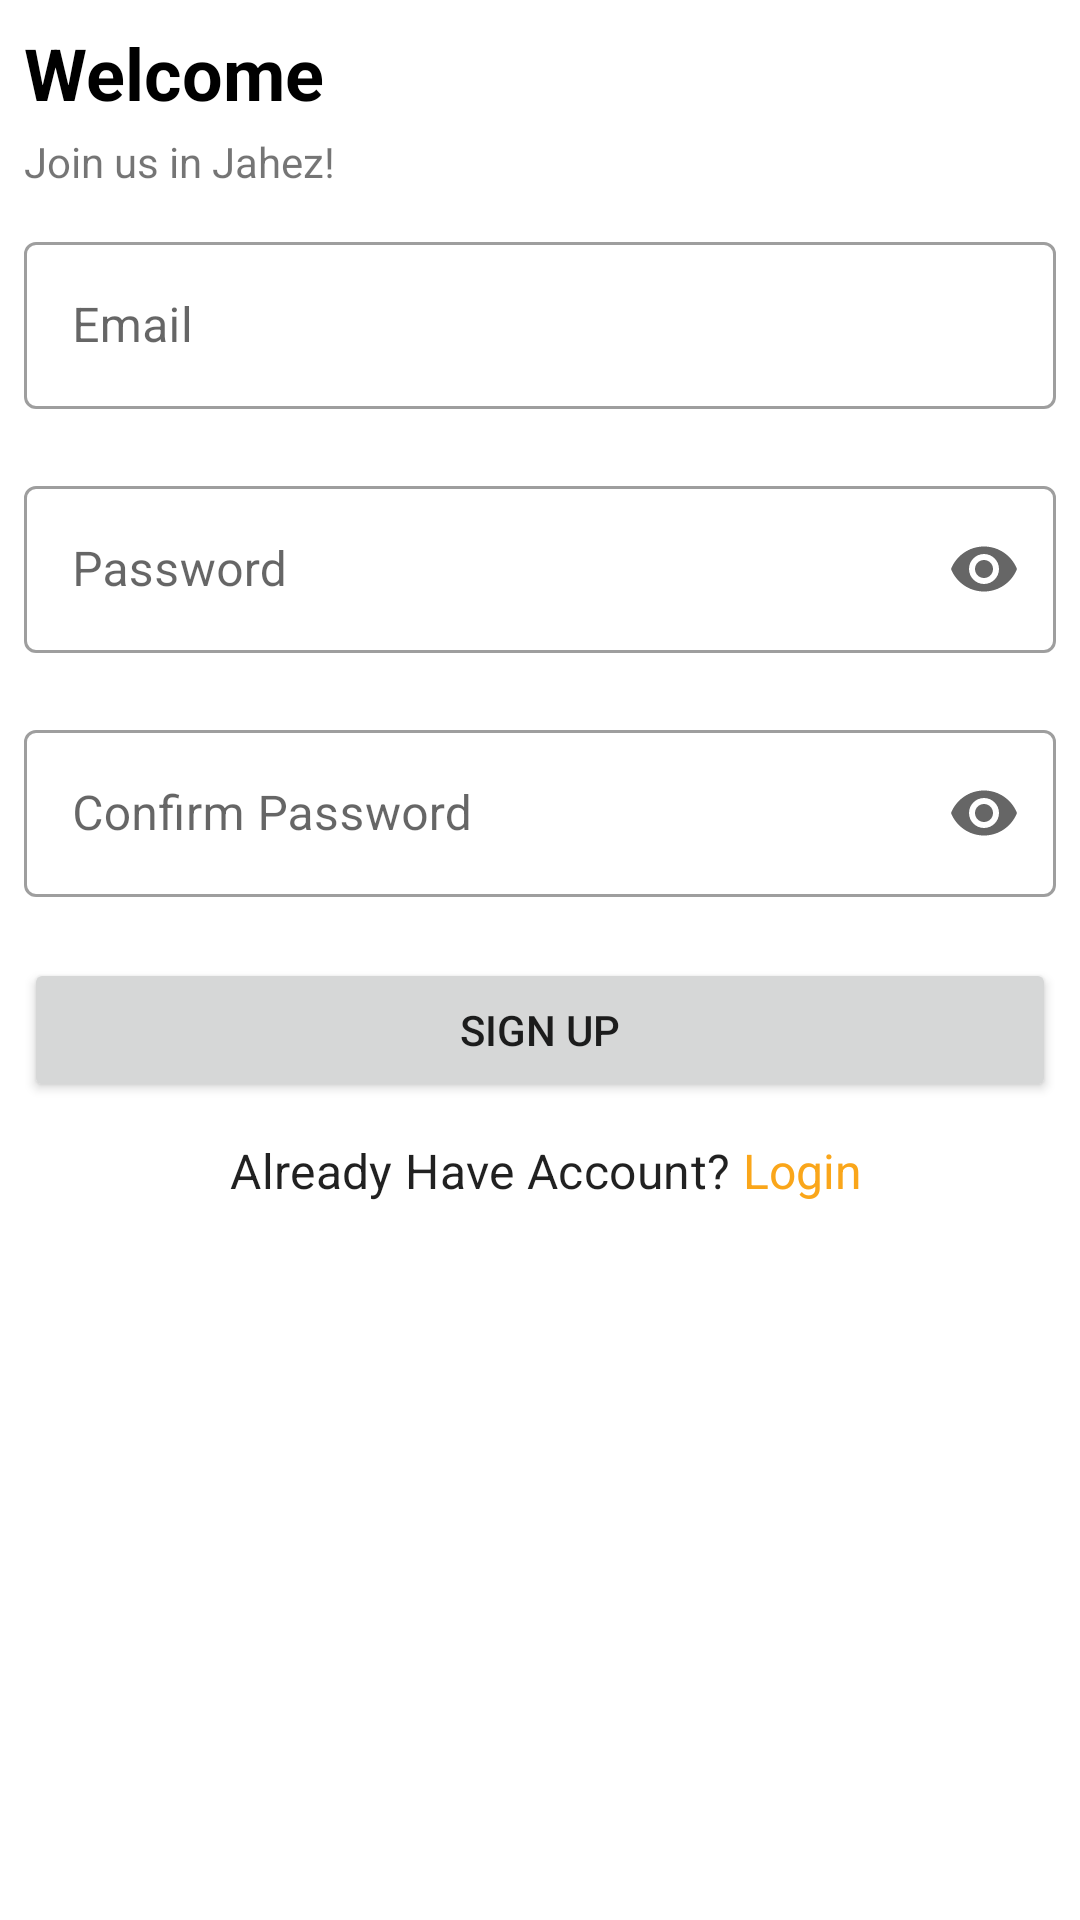

This screen was rendered from an Android layout file. Write that file and the resources it references.
<!-- AndroidManifest.xml: application theme Theme.JahezFirstTask -->
<!-- res/layout/fragment_register.xml -->
<?xml version="1.0" encoding="utf-8"?>
<layout xmlns:android="http://schemas.android.com/apk/res/android"
    xmlns:app="http://schemas.android.com/apk/res-auto"
    xmlns:tools="http://schemas.android.com/tools">


    <androidx.constraintlayout.widget.ConstraintLayout
        android:id="@+id/frameLayout3"
        android:layout_width="match_parent"
        android:layout_height="match_parent"
        tools:context=".presentation.ui.register.RegisterFragment">

        <LinearLayout
            android:layout_width="match_parent"
            android:layout_height="match_parent"
            android:layout_marginStart="8dp"
            android:layout_marginTop="8dp"
            android:layout_marginEnd="8dp"
            android:layout_marginBottom="8dp"
            android:orientation="vertical"
            app:layout_constraintBottom_toBottomOf="parent"
            app:layout_constraintEnd_toEndOf="parent"
            app:layout_constraintStart_toStartOf="parent"
            app:layout_constraintTop_toTopOf="parent">


            <TextView
                style="@style/HeaderTextView"
                android:layout_width="wrap_content"
                android:layout_height="wrap_content"
                android:layout_marginBottom="4dp"
                android:text="@string/welcome" />

            <TextView
                android:layout_width="match_parent"
                android:layout_height="wrap_content"
                android:layout_marginBottom="12dp"
                android:text="@string/welcome_SignUp_massage" />

            <com.google.android.material.textfield.TextInputLayout
                android:id="@+id/emailSignUpField"
                style="@style/Widget.MaterialComponents.TextInputLayout.OutlinedBox"
                android:layout_width="match_parent"
                android:layout_height="wrap_content"
                android:hint="@string/email"
                app:endIconMode="clear_text"
                app:errorEnabled="true">

                <com.google.android.material.textfield.TextInputEditText
                    android:id="@+id/emailSignUpTV"
                    android:layout_width="match_parent"
                    android:layout_height="wrap_content"
                    android:lines="1"
                    android:maxLines="1"
                    android:singleLine="true" />

            </com.google.android.material.textfield.TextInputLayout>

            <com.google.android.material.textfield.TextInputLayout
                android:id="@+id/passwordSignUpField"
                style="@style/Widget.MaterialComponents.TextInputLayout.OutlinedBox"
                android:layout_width="match_parent"
                android:layout_height="wrap_content"
                android:hint="@string/password"
                app:endIconMode="password_toggle"
                app:errorEnabled="true">

                <com.google.android.material.textfield.TextInputEditText
                    android:id="@+id/passwordSignUpTV"
                    android:layout_width="match_parent"
                    android:layout_height="wrap_content"
                    android:inputType="textPassword" />

            </com.google.android.material.textfield.TextInputLayout>

            <com.google.android.material.textfield.TextInputLayout
                android:id="@+id/confirmPasswordSignUpField"
                style="@style/Widget.MaterialComponents.TextInputLayout.OutlinedBox"
                android:layout_width="match_parent"
                android:layout_height="wrap_content"
                android:hint="@string/confirm_password"
                app:endIconMode="password_toggle"
                app:errorEnabled="true">

                <com.google.android.material.textfield.TextInputEditText
                    android:id="@+id/confirmPasswordSignUpTV"
                    android:layout_width="match_parent"
                    android:layout_height="wrap_content"
                    android:inputType="textPassword" />

            </com.google.android.material.textfield.TextInputLayout>


            <Button
                android:id="@+id/signUpButton"
                android:layout_width="match_parent"
                android:layout_height="wrap_content"
                android:layout_marginBottom="12dp"
                android:text="@string/SignUp" />

            <LinearLayout
                android:layout_width="match_parent"
                android:layout_height="wrap_content"
                android:layout_gravity="center"
                android:layout_marginBottom="12dp"
                android:gravity="center"
                android:orientation="horizontal">

                <TextView
                    style="@style/TextAppearance.MaterialComponents.Subtitle1"
                    android:layout_width="wrap_content"
                    android:layout_height="wrap_content"
                    android:paddingStart="4dp"
                    android:paddingEnd="4dp"
                    android:text="@string/have_account_massage" />

                <TextView
                    android:id="@+id/loginTextView"
                    style="@style/lightedTextView"
                    android:layout_width="wrap_content"
                    android:layout_height="wrap_content"
                    android:text="@string/Login"
                    android:textSize="16sp" />
            </LinearLayout>

        </LinearLayout>
    </androidx.constraintlayout.widget.ConstraintLayout>
</layout>
<!-- resources referenced by this layout -->
<resources>
  <string name="Login">Login</string>
  <string name="SignUp">Sign Up</string>
  <string name="confirm_password">Confirm Password</string>
  <string name="email">Email</string>
  <string name="have_account_massage">Already Have Account?</string>
  <string name="password">Password</string>
  <string name="welcome">Welcome</string>
  <string name="welcome_SignUp_massage">Join us in Jahez!</string>
  <style name="HeaderTextView" parent="Widget.MaterialComponents.TextView">
          <item name="android:textColor">@color/black</item>
          <item name="android:textSize">24sp</item>
          <item name="android:textStyle">bold</item>
      </style>
  <style name="lightedTextView" parent="Widget.MaterialComponents.TextView">
          <item name="android:textColor">?attr/colorSecondary</item>
      </style>
  <style name="Theme.JahezFirstTask" parent="Theme.MaterialComponents.DayNight.DarkActionBar">
          
          <item name="colorPrimary">@color/colorPrimary</item>
          <item name="colorPrimaryVariant">@color/colorPrimaryVariant</item>
          <item name="colorOnPrimary">@color/colorOnPrimary</item>
          
          <item name="colorSecondary">@color/colorSecondary</item>
          <item name="colorSecondaryVariant">@color/colorSecondaryVariant</item>
          <item name="colorOnSecondary">@color/colorOnSecondary</item>
          
          <item name="android:statusBarColor" tools:targetApi="l">?attr/colorPrimaryVariant</item>
          
      </style>
  <color name="black">#FF000000</color>
  <color name="colorPrimary">@color/red</color>
  <color name="colorPrimaryVariant">@color/red_dark</color>
  <color name="colorOnPrimary">@color/white</color>
  <color name="colorSecondary">@color/orange</color>
  <color name="colorSecondaryVariant">@color/orange_dark</color>
  <color name="colorOnSecondary">@color/black</color>
  <color name="red">#E11A2C</color>
  <color name="red_dark">#BA0516</color>
  <color name="white">#FFFFFFFF</color>
  <color name="orange">#FAA61A</color>
  <color name="orange_dark">#E89409</color>
</resources>
